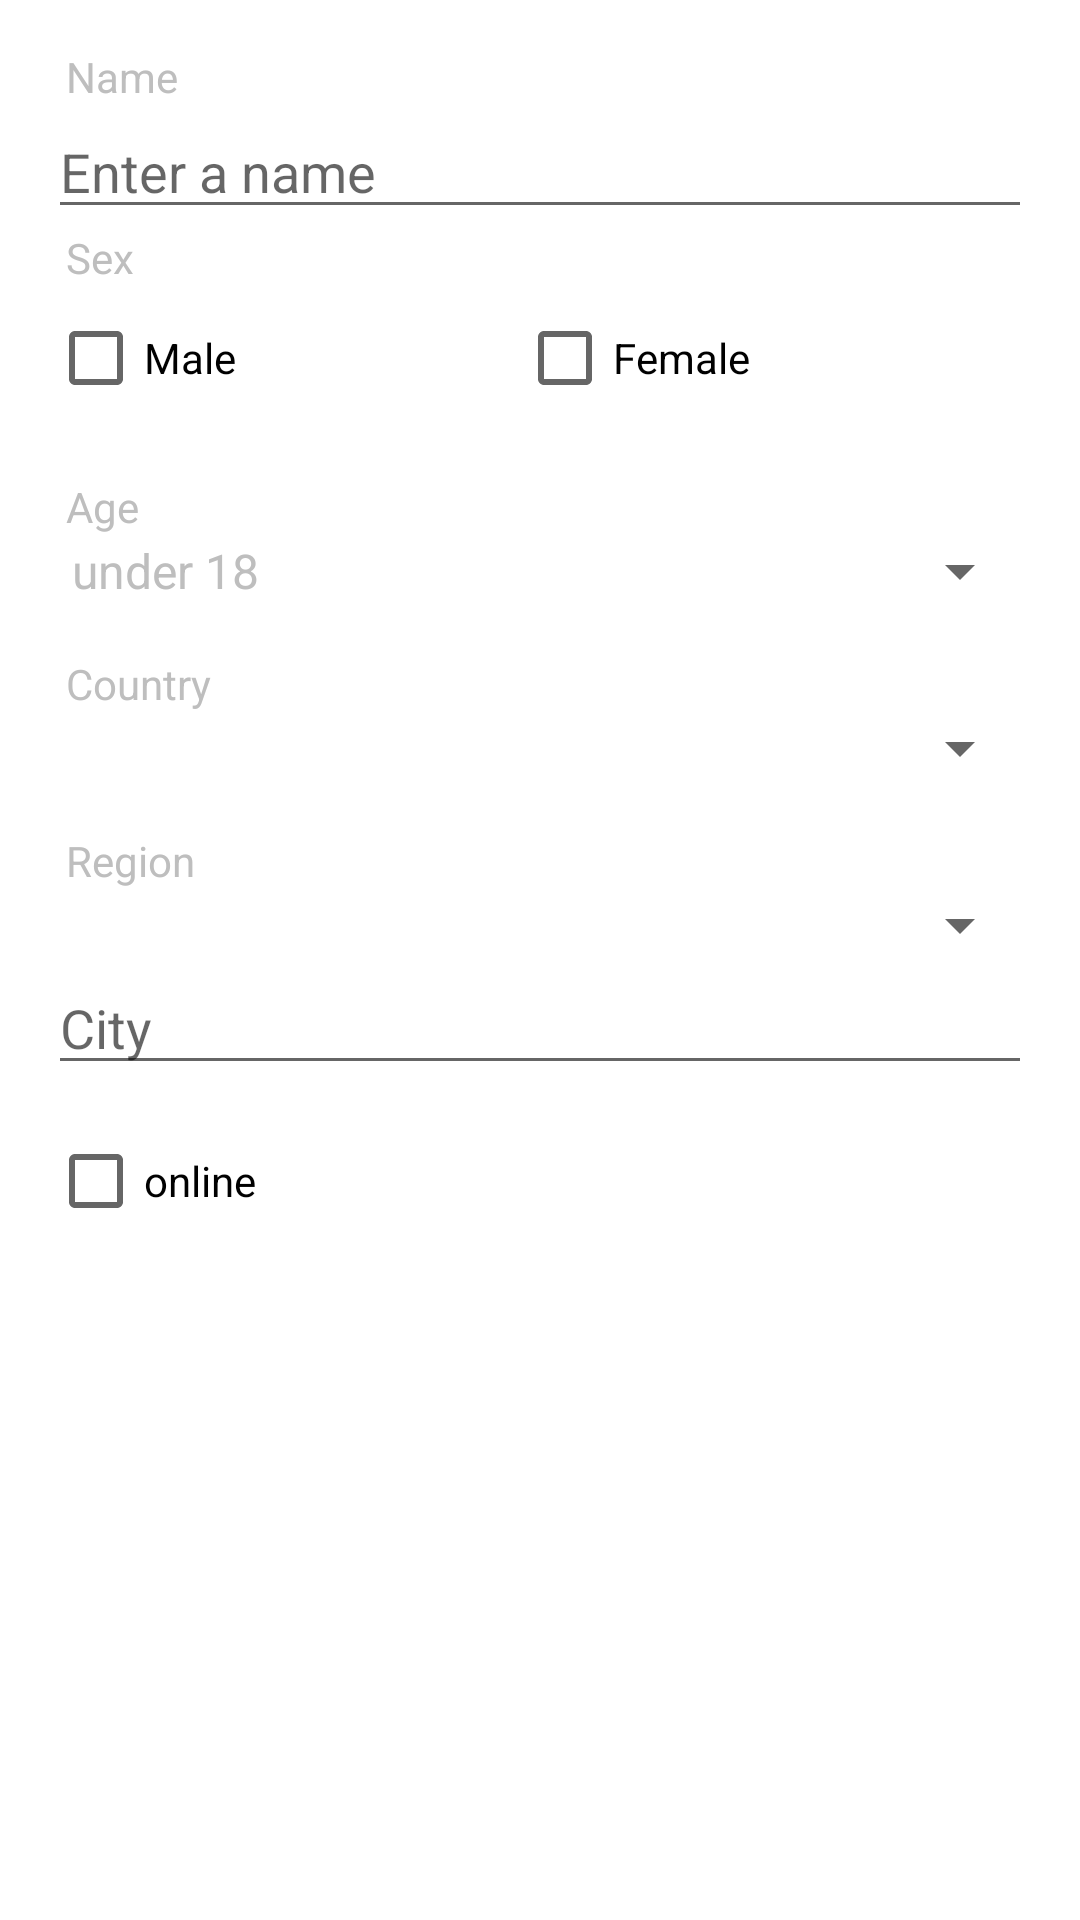

Reconstruct the res/layout file that produces this screen, plus the resources it refers to.
<!-- AndroidManifest.xml: application theme AppTheme -->
<!-- res/layout/filter_dialog.xml -->
<?xml version="1.0" encoding="utf-8"?>
<LinearLayout xmlns:android="http://schemas.android.com/apk/res/android"
    android:layout_width="match_parent"
    android:layout_height="match_parent"
    android:orientation="vertical"
    android:padding="16dp">

    <ScrollView
        android:id="@+id/scrollView5"
        android:layout_width="match_parent"
        android:layout_height="wrap_content">

        <LinearLayout
            android:layout_width="match_parent"
            android:layout_height="wrap_content"
            android:orientation="vertical">

            <TextView
                android:id="@+id/textView6"
                android:layout_width="wrap_content"
                android:layout_height="wrap_content"
                android:layout_marginLeft="6dp"
                android:text="@string/label_name" />

            <EditText
                android:id="@+id/name_filter_edit_text"
                android:layout_width="match_parent"
                android:layout_height="wrap_content"
                android:hint="@string/name_edit_text_hint" />

            <TextView
                android:id="@+id/textView5"
                android:layout_width="wrap_content"
                android:layout_height="wrap_content"
                android:layout_marginLeft="6dp"
                android:text="@string/label_sex" />

            <LinearLayout
                android:layout_width="match_parent"
                android:layout_height="match_parent"
                android:orientation="horizontal">

                <CheckBox
                    android:id="@+id/genderMaleCheckBox"
                    android:layout_width="wrap_content"
                    android:layout_height="wrap_content"
                    android:layout_weight="1"
                    android:text="@string/label_male" />

                <CheckBox
                    android:id="@+id/genderFemaleCheckBox"
                    android:layout_width="wrap_content"
                    android:layout_height="wrap_content"
                    android:layout_weight="1"
                    android:text="@string/label_female" />
            </LinearLayout>

            <TextView
                android:id="@+id/textView7"
                android:layout_width="wrap_content"
                android:layout_height="wrap_content"
                android:layout_marginLeft="6dp"
                android:layout_marginTop="16dp"
                android:text="@string/label_age" />

            <Spinner
                android:id="@+id/spinner_age_filter"
                android:layout_width="match_parent"
                android:layout_height="wrap_content"
                android:entries="@array/age_for_spinner" />

            <TextView
                android:id="@+id/textView8"
                android:layout_width="wrap_content"
                android:layout_height="wrap_content"
                android:layout_marginLeft="6dp"
                android:layout_marginTop="16dp"
                android:text="@string/country_label" />

            <Spinner
                android:id="@+id/spinner_country_filter"
                android:layout_width="match_parent"
                android:layout_height="wrap_content" />

            <TextView
                android:id="@+id/textView9"
                android:layout_width="wrap_content"
                android:layout_height="wrap_content"
                android:layout_marginLeft="6dp"
                android:layout_marginTop="16dp"
                android:text="@string/region_label" />

            <Spinner
                android:id="@+id/spinner_region_filter"
                android:layout_width="match_parent"
                android:layout_height="wrap_content" />

            <EditText
                android:id="@+id/city_filter_edit_text"
                android:layout_width="match_parent"
                android:layout_height="wrap_content"
                android:hint="@string/city_edit_text_hint" />

            <CheckBox
                android:id="@+id/onlineCheckBox"
                android:layout_width="match_parent"
                android:layout_height="wrap_content"
                android:layout_gravity="center_horizontal"
                android:layout_marginTop="8dp"
                android:text="@string/label_online" />

        </LinearLayout>
    </ScrollView>
</LinearLayout>
<!-- resources referenced by this layout -->
<resources>
  <string-array name="age_for_spinner">
          <item>under 18</item>
          <item>18–30</item>
          <item>30–45</item>
          <item>45–60</item>
          <item>60+</item>
          <item>none</item>
      </string-array>
  <string name="city_edit_text_hint">City</string>
  <string name="country_label">Country</string>
  <string name="label_age">Age</string>
  <string name="label_female">Female</string>
  <string name="label_male">Male</string>
  <string name="label_name">Name</string>
  <string name="label_online">online</string>
  <string name="label_sex">Sex</string>
  <string name="name_edit_text_hint">Enter a name</string>
  <string name="region_label">Region</string>
  <style name="AppTheme" parent="Theme.MaterialComponents.Light.NoActionBar">
          
          <item name="colorPrimary">@color/colorPrimary</item>
          <item name="colorOnPrimary">@color/white</item>
          <item name="colorPrimaryDark">@color/colorPrimaryDark</item>
          <item name="colorSecondary">@color/colorSecondary</item>
          <item name="android:textColor">@color/text_color</item>
          <item name="fontFamily">@font/calibri</item>
          <item name="materialButtonStyle">@style/customButton</item>
          <item name="textInputStyle">@style/custom_text_input_layout</item>
      </style>
  <color name="colorPrimary">#4776ef</color>
  <color name="white">#ffffff</color>
  <color name="colorPrimaryDark">#4776ef</color>
  <color name="colorSecondary">#80a7e6</color>
  <color name="text_color">#bebebe</color>
  <style name="customButton" parent="Widget.MaterialComponents.Button">
          
      </style>
  <style name="custom_text_input_layout" parent="Widget.MaterialComponents.TextInputLayout.OutlinedBox">
          <item name="boxStrokeColor">@color/colorAccent</item>
          <item name="errorTextColor">@color/colorWarning</item>
      </style>
  <color name="colorAccent">#5689da</color>
  <color name="colorWarning">#F37468</color>
</resources>
